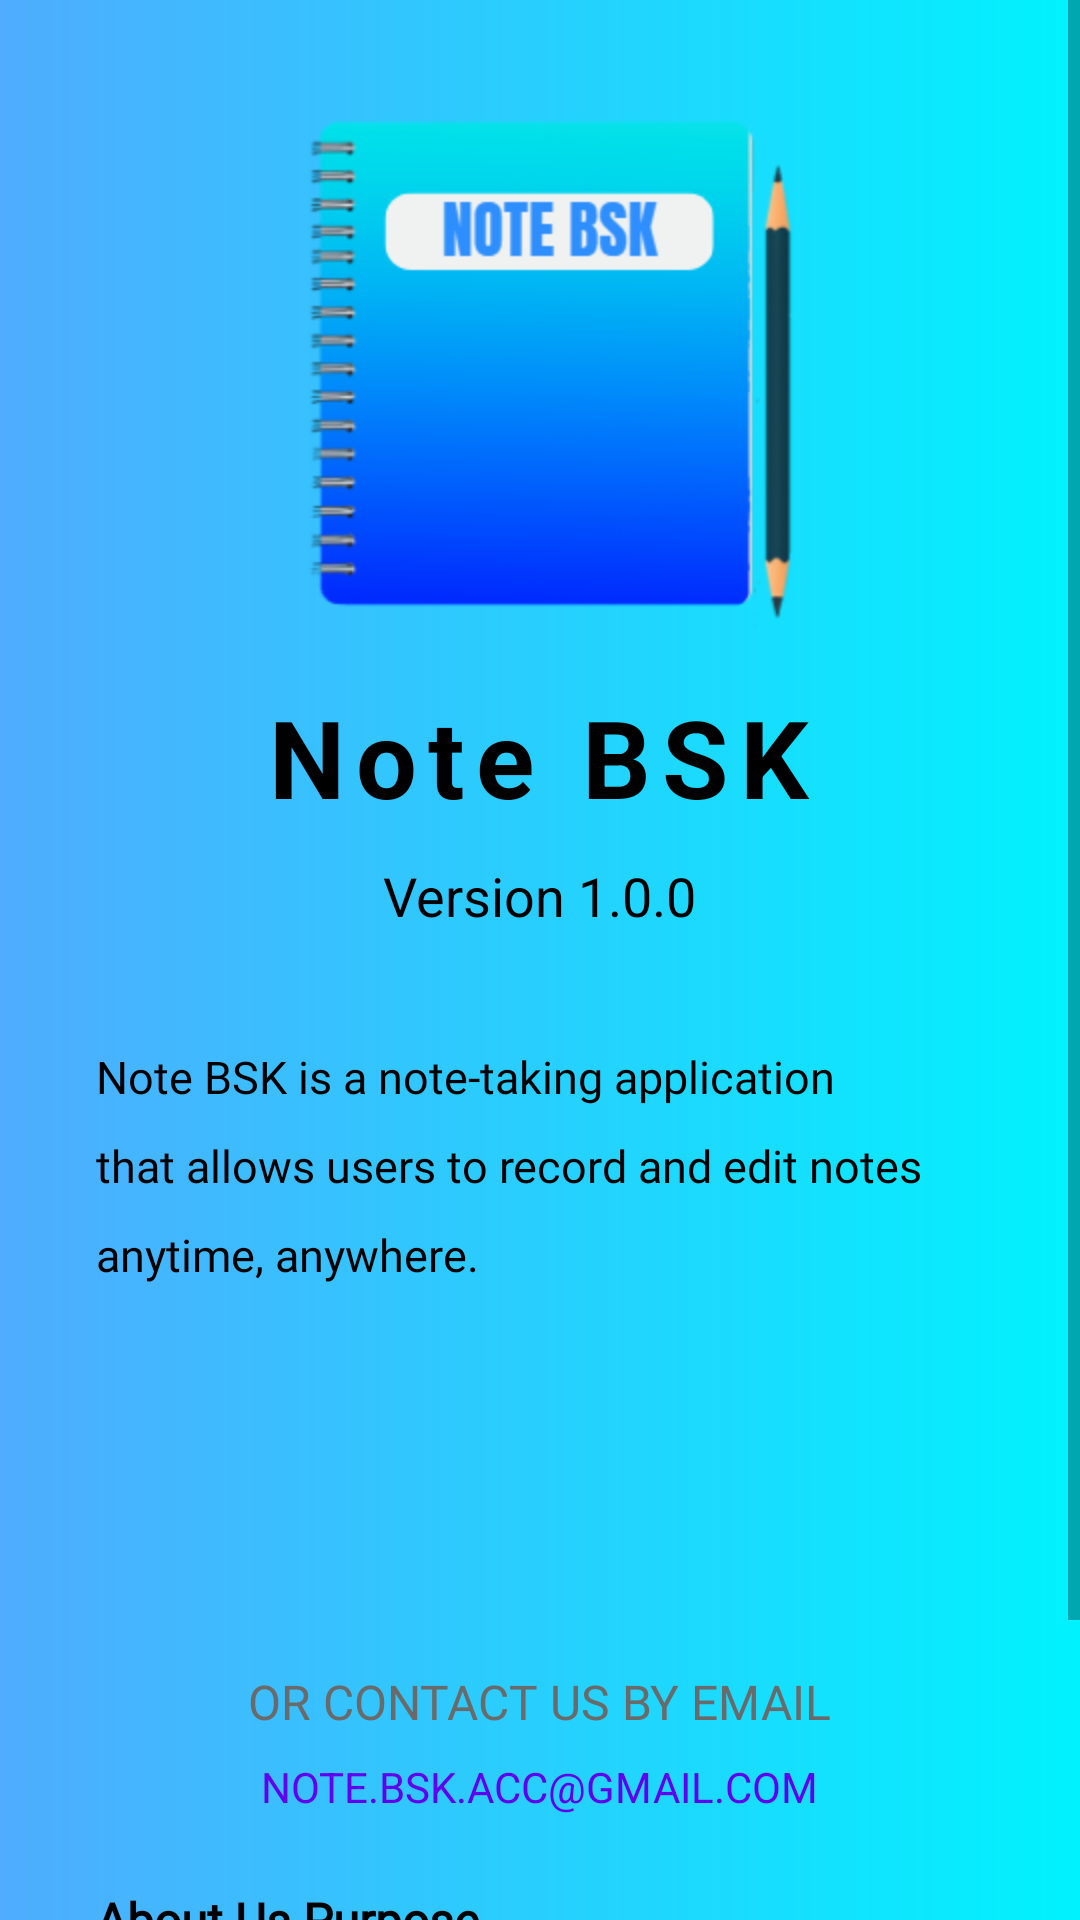

Write the Android layout XML for this screen, with the resource values it uses.
<!-- AndroidManifest.xml: application theme Theme.NoteApp -->
<!-- res/layout/activity_aboutus.xml -->
<?xml version="1.0" encoding="utf-8"?>
<ScrollView
    xmlns:android="http://schemas.android.com/apk/res/android"
    xmlns:tools="http://schemas.android.com/tools"
    android:layout_width="match_parent"
    android:layout_height="match_parent"
    android:background="@drawable/gradient3">

    <RelativeLayout
        android:layout_width="match_parent"
        android:layout_height="wrap_content"
        android:padding="32dp">

        
        <ImageView
            android:id="@+id/logo_image_view"
            android:layout_width="180dp"
            android:layout_height="180dp"
            android:layout_centerHorizontal="true"
            android:contentDescription="@string/logo_icon"
            android:src="@drawable/logo_icon"
            tools:ignore="ImageContrastCheck" />

        
        <TextView
            android:id="@+id/title_text_view"
            android:text="@string/note_bsk_title"
            android:textSize="36sp"
            android:textStyle="bold"
            android:textColor="@color/black"
            android:layout_below="@id/logo_image_view"
            android:layout_centerHorizontal="true"
            android:layout_marginTop="16dp"
            android:letterSpacing="0.1"
            android:textAlignment="center"
            android:layout_width="wrap_content"
            android:layout_height="wrap_content"/>

        
        <TextView
            android:id="@+id/version_text_view"
            android:text="@string/version_1_0_0"
            android:textSize="18sp"
            android:textColor="@color/black"
            android:layout_below="@id/title_text_view"
            android:layout_centerHorizontal="true"
            android:layout_marginTop="10dp"
            android:textAlignment="center"
            android:layout_width="wrap_content"
            android:layout_height="wrap_content"/>

        
        <TextView
            android:id="@+id/description_text_view"
            android:text="@string/about_us_description"
            android:textSize="15sp"
            android:textColor="@color/black"
            android:fontFamily="@font/muli_semibolditalic"
            android:lineSpacingExtra="12dp"
            android:layout_below="@id/version_text_view"
            android:layout_marginTop="38dp"
            android:layout_width="match_parent"
            android:layout_height="wrap_content"/>

        
        <com.google.android.material.button.MaterialButton
            android:id="@+id/contact_us_button"
            android:text="@string/contact_us"
            android:textSize="16sp"
            android:textStyle="bold"
            android:visibility="invisible"
            android:background="@drawable/btn_shape"
            android:textColor="@color/white"
            android:layout_below="@id/description_text_view"
            android:layout_centerHorizontal="true"
            android:layout_marginTop="48dp"
            android:layout_width="160dp"
            android:layout_height="50dp"/>

        
        <TextView
            android:id="@+id/contact_us_label_text_view"
            android:layout_width="wrap_content"
            android:layout_height="wrap_content"
            android:layout_below="@id/contact_us_button"
            android:layout_centerHorizontal="true"
            android:layout_marginTop="30dp"
            android:fontFamily="@font/muli_semibolditalic"
            android:textAllCaps="true"
            android:text="@string/or_contact_us"
            android:textColor="@color/gray"
            android:textSize="16sp"
            tools:ignore="TextContrastCheck" />

        
        <TextView
            android:id="@+id/contact_email_text_view"
            android:text="@string/contact_email"
            android:textSize="14sp"
            android:textColor="@color/purple_500"
            android:layout_below="@id/contact_us_label_text_view"
            android:layout_marginTop="8dp"
            android:layout_centerHorizontal="true"
            android:textAlignment="center"
            android:layout_width="wrap_content"
            android:layout_height="wrap_content"/>

        
        <TextView
            android:id="@+id/purpose_text_view"
            android:text="@string/about_us_purpose"
            android:textSize="16sp"
            android:textColor="@color/black"
            android:fontFamily="@font/changa"
            android:textStyle="bold"
            android:lineSpacingExtra="12dp"
            android:layout_below="@id/contact_email_text_view"
            android:layout_marginTop="24dp"
            android:layout_width="match_parent"
            android:layout_height="wrap_content"/>

        
        <LinearLayout
            android:id="@+id/social_media_layout"
            android:layout_width="match_parent"
            android:layout_height="wrap_content"
            android:orientation="horizontal"
            android:layout_below="@id/purpose_text_view"
            android:layout_marginTop="28dp"
            android:gravity="center"
            android:layout_centerHorizontal="true">

            <ImageView
                android:id="@+id/facebook_icon"
                android:layout_width="48dp"
                android:layout_height="48dp"
                android:contentDescription="@string/facebook_icon"
                android:src="@drawable/ic_facebook"
                android:layout_marginEnd="32dp"/>

            <ImageView
                android:id="@+id/whatapps_icon"
                android:layout_width="48dp"
                android:layout_height="48dp"
                android:layout_marginEnd="32dp"
                android:contentDescription="@string/whatsapp_icon"
                android:src="@drawable/ic_whatapps"
                tools:ignore="ImageContrastCheck" />

            <ImageView
                android:id="@+id/instagram_icon"
                android:layout_width="48dp"
                android:layout_height="48dp"
                android:contentDescription="@string/instagram_icon"
                android:src="@drawable/ic_intagram"/>

        </LinearLayout>

    </RelativeLayout>
</ScrollView>
<!-- resources referenced by this layout -->
<resources>
  <color name="black">#FF000000</color>
  <color name="gray">#6a6a6a</color>
  <color name="purple_500">#FF6200EE</color>
  <color name="white">#FFFFFFFF</color>
  <!-- drawable gradient3 (drawable) -->
  <?xml version="1.0" encoding="utf-8"?>
  <shape xmlns:android="http://schemas.android.com/apk/res/android">
  
  
      
      <gradient
          android:type="linear"
          android:angle="0"
          android:startColor="#4facfe"
          android:endColor="#00f2fe">
  
      </gradient>
  
  
  </shape>
  <!-- drawable ic_facebook: png bitmap (drawable, 1301 bytes) -->
  <!-- drawable ic_intagram: png bitmap (drawable, 4642 bytes) -->
  <!-- drawable ic_whatapps: png bitmap (drawable, 3591 bytes) -->
  <!-- drawable logo_icon: png bitmap (drawable, 31719 bytes) -->
  <string name="about_us_description">Note BSK is a note-taking application that allows users to record and edit notes anytime, anywhere.</string>
  <string name="about_us_purpose">About Us Purpose</string>
  <string name="contact_email">NOTE.BSK.ACC@GMAIL.COM</string>
  <string name="contact_us">Contact Us</string>
  <string name="facebook_icon">facebook_icon</string>
  <string name="instagram_icon">instagram_icon</string>
  <string name="logo_icon">logo_icon</string>
  <string name="note_bsk_title">Note BSK</string>
  <string name="or_contact_us">Or contact us by email</string>
  <string name="version_1_0_0">Version 1.0.0</string>
  <string name="whatsapp_icon">whatsapp_icon</string>
  <style name="Theme.NoteApp" parent="Theme.MaterialComponents.DayNight.NoActionBar">
          
          <item name="colorPrimary">@color/purple_500</item>
          <item name="colorPrimaryVariant">@color/purple_700</item>
          <item name="colorOnPrimary">@color/white</item>
          
          <item name="colorSecondary">@color/teal_200</item>
          <item name="colorSecondaryVariant">@color/teal_700</item>
          <item name="colorOnSecondary">@color/black</item>
          
          <item name="android:statusBarColor">?attr/colorPrimaryVariant</item>
          
  
  
  
          
          <item name="preferenceTheme">@style/PreferenceTheme</item>
          <item name="preferenceCategoryStyle">@style/PreferenceCategory</item>
          <item name="preferenceStyle">@style/Preference</item>
  
  
      </style>
  <color name="purple_700">#FF3700B3</color>
  <color name="teal_200">#FF03DAC5</color>
  <color name="teal_700">#FF018786</color>
  <style name="PreferenceTheme">
          <item name="android:textColor">@color/black</item>
          <item name="android:textSize">16sp</item>
          <item name="android:padding">3dp</item>
          <item name="android:layout_marginTop">1dp</item>
          <item name="android:background">@color/white</item>
      </style>
  <style name="PreferenceCategory" parent="PreferenceTheme">
          <item name="android:textColor">@color/black</item>
          <item name="android:textSize">16sp</item>
          <item name="android:layout_marginTop">16dp</item>
      </style>
  <style name="Preference" parent="PreferenceTheme">
          <item name="android:textColor">@color/black</item>
          <item name="android:textSize">14sp</item>
          <item name="android:paddingTop">8dp</item>
          <item name="android:paddingBottom">8dp</item>
          <item name="android:paddingStart">16dp</item>
          <item name="android:paddingEnd">8dp</item>
      </style>
</resources>
